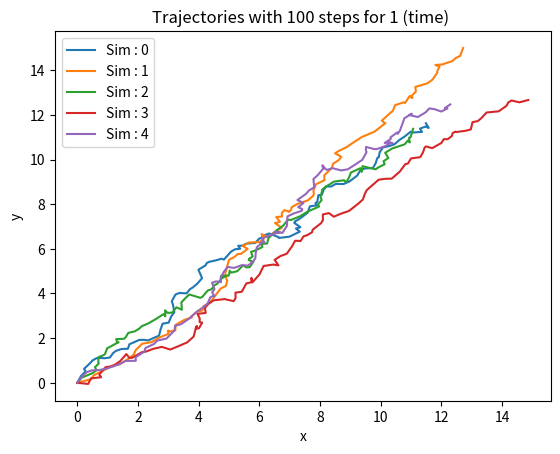

The matplotlib source for this figure: (Note: this script raises an exception after producing the figure.)
import numpy as np
import matplotlib.pyplot as plt
from math import sin, cos, atan2,sqrt

def dW(delta_t):
    return np.random.normal(loc=0.0, scale=np.sqrt(delta_t),size=(2))

def solver(x,U,p,Dt,D,u_bg=np.zeros(2)):
    dW_t =  dW(Dt)
    return x + u_bg*Dt+ U*p*Dt+ sqrt(D)*dW_t


def rankine_vortex(pos, a, center, cir):
    x, y = pos
    cx, cy = center
    dx = x - cx
    dy = y - cy
    r = np.sqrt(dx**2 + dy**2)
    if r == 0:
        return np.array([0.0, 0.0])  
    v_r = 0
    if r <= a:
        v_theta = cir / (2 * np.pi) * (r / a**2)
    else:
        v_theta = cir / (2 * np.pi) * (1 / r)
    alpha = np.arctan2(dy, dx)
    v_x = -v_theta * np.sin(alpha)
    v_y = v_theta * np.cos(alpha)
    return np.array([v_x, v_y])
    

def uniform_velocity(dir, norm):
    return dir*norm


def run_sde(nb_steps,t_init,t_end,U=1,D=0.1,p = np.ones(2),x_0 = np.zeros(2)):
    maximum_curvature = 40
    l = 1/maximum_curvature
    Dt_action = 1/maximum_curvature
    Dt = Dt_action*5
    D = Dt_action*4
    print(D)
    print(sqrt(D))
    traj = np.zeros((nb_steps,2))
    traj[0] = x_0
    dir = np.array([0,1])/sqrt(2)
    norm = 0.3
    a = 0.25
    center = (0.5, 0.5)
    circulation = 2
    for n in range(nb_steps-1) : 
        u_bg = rankine_vortex(traj[n],a,center,circulation)
        traj[n+1] = solver(traj[n],U,p,Dt,D)
    return traj
    
def plot_simulation(num_sims,nb_steps,t_init,t_end):
    u_bg = np.array([0,1])*0.5

    for i in range(num_sims):
        traj = run_sde(nb_steps,t_init,t_end)
        plt.plot(traj[:,0],traj[:,1],label=f'Sim : {i}')
    plt.xlabel("x")
    plt.ylabel("y")
    plt.title(f"Trajectories with {nb_steps} steps for {t_end - t_init} (time) ")
    plt.legend()
    plt.savefig("fig/SDE_test.png",dpi=100,bbox_inches='tight')

def plot_background_velocity(type,x_bound,y_bound,a=0.25,center= (0.5, 0.5),circulation = 0.8,dir=np.zeros(2),norm=0.):
    x = np.linspace(x_bound[0], x_bound[1], 10)
    y = np.linspace(y_bound[0], y_bound[1], 10)
    X, Y = np.meshgrid(x, y)
    U = np.zeros_like(X)
    V = np.zeros_like(Y)
    for i in range(X.shape[0]):
        for j in range(X.shape[1]):
            if type == 'rankine':
                v = rankine_vortex((X[i, j], Y[i, j]), a, center, circulation)
                U[i, j] = v[0]
                V[i, j] = v[1]
            if type == 'uniform':
                v = uniform_velocity(dir,norm)
                U[i, j] = v[0]
                V[i, j] = v[1]
    plt.quiver(X, Y, U, V, scale=15, width=0.002, color='gray')
    if type =='rankine':
        plt.scatter(center[0],center[1],marker='*')
    plt.xlabel('x')
    plt.ylabel('y')

def brownian(nb_sim):
    x_final=np.zeros(nb_sim)
    for i in range(nb_sim):
        traj = run_sde(100,0,1,0,0.5)
        x_final[i]=np.linalg.norm(traj[-1])**2
    print(np.mean(x_final)/2)
    

if __name__== '__main__':
    #plot_background_velocity()
    #plt.savefig(f'fig/vorticity_field_{type}.png',dpi=100,bbox_inches='tight')
    #plt.close()
    num_sims=5
    nb_steps=100
    t_init = 0
    t_end=1
    plot_simulation(num_sims,nb_steps,t_init,t_end)
